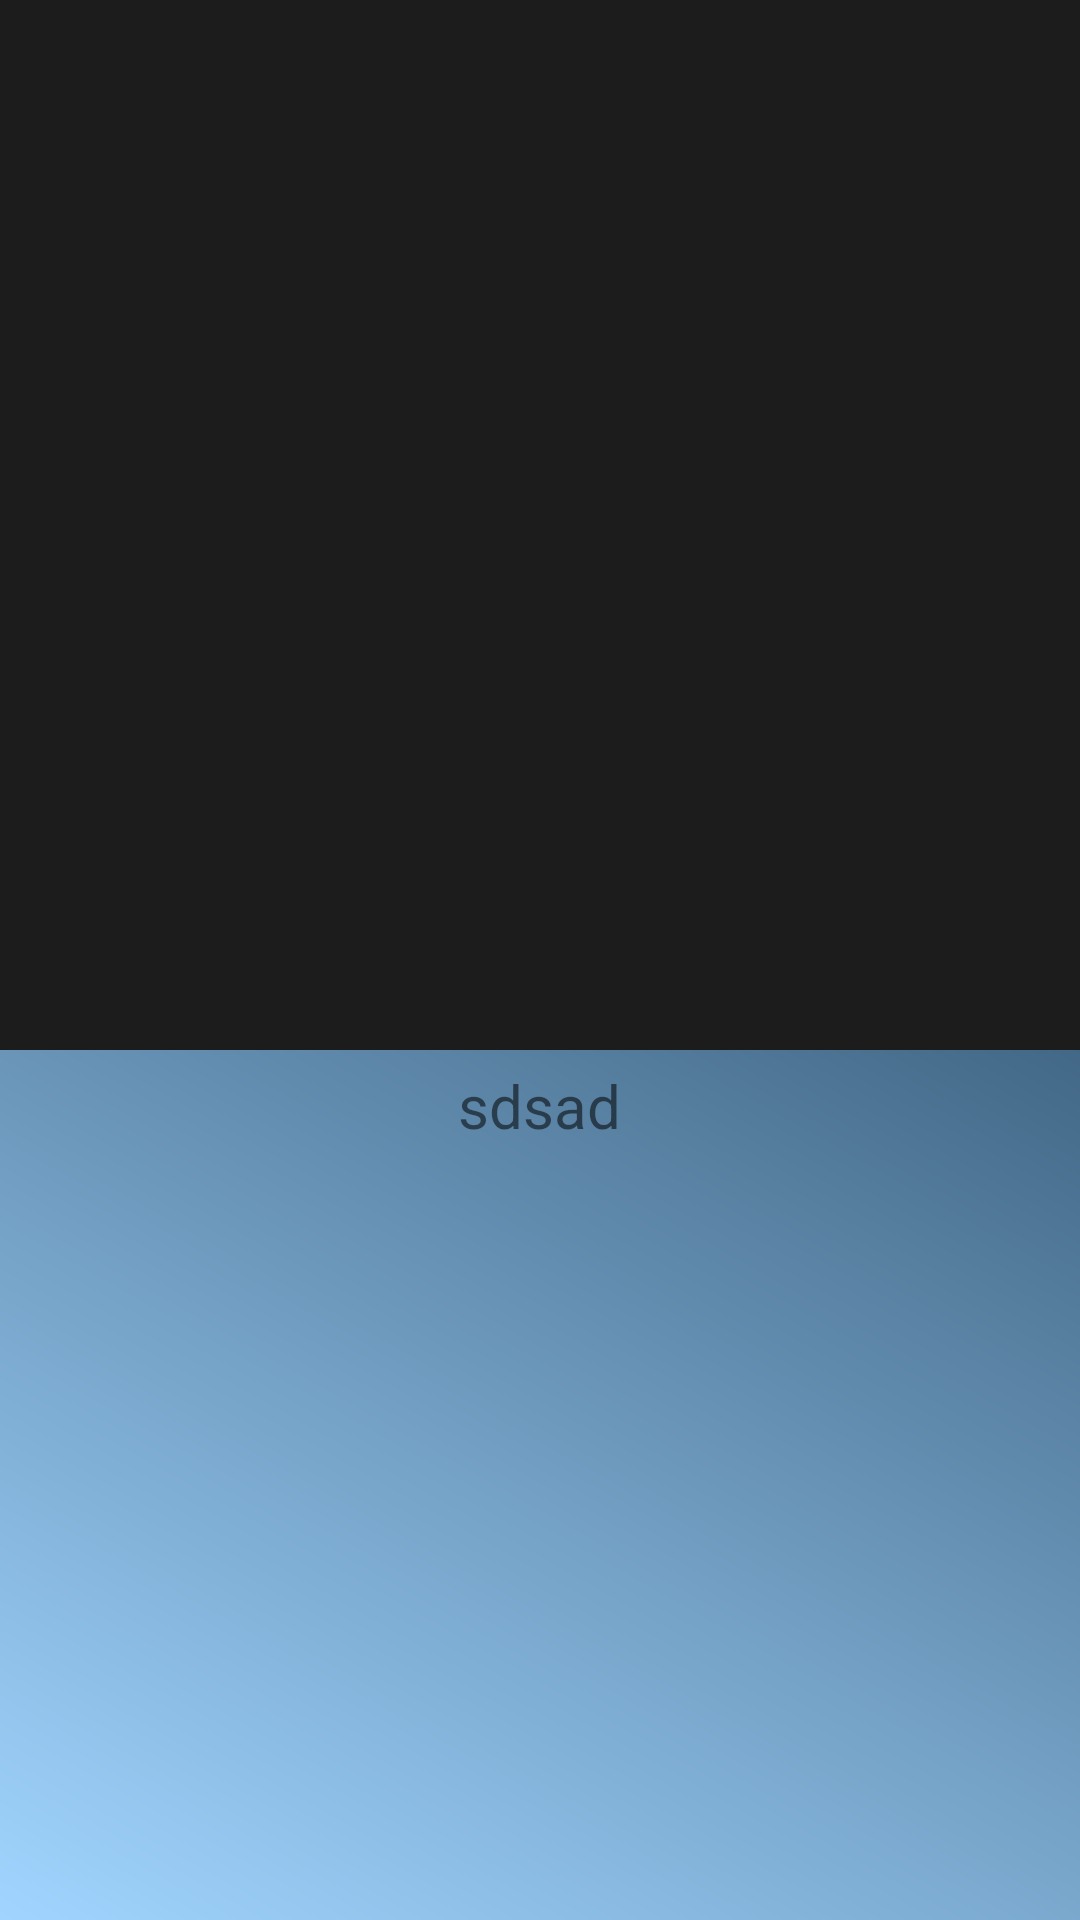

Reconstruct the res/layout file that produces this screen, plus the resources it refers to.
<!-- AndroidManifest.xml: application theme Theme.TourTracker -->
<!-- res/layout/fragment_image_details.xml -->
<?xml version="1.0" encoding="utf-8"?>
<layout xmlns:android="http://schemas.android.com/apk/res/android"
    xmlns:app="http://schemas.android.com/apk/res-auto"
    xmlns:tools="http://schemas.android.com/tools">

    <data>

    </data>

    <LinearLayout
        android:layout_width="match_parent"
        android:layout_height="match_parent"
        android:orientation="vertical"
        android:background="@drawable/gradient_bg"
        tools:context=".fragments.ImageDetailsFragment">

        <ImageView
            android:id="@+id/imageViewDetailsId"
            android:layout_width="match_parent"
            android:layout_height="350dp"
            android:layout_gravity="center"
            android:scaleType="fitCenter"
            android:background="#1C1C1C"
            android:padding="2dp"
            tools:src="@tools:sample/backgrounds/scenic" />

        <TextView
            android:id="@+id/tourNameIDinDetails"
            android:layout_width="wrap_content"
            android:layout_height="wrap_content"
            android:text="sdsad"
            android:layout_gravity="center"
            android:textSize="20sp"
            android:layout_margin="5dp" />
    </LinearLayout>
</layout>
<!-- resources referenced by this layout -->
<resources>
  <!-- drawable gradient_bg (drawable) -->
  <?xml version="1.0" encoding="utf-8"?>
  <shape xmlns:android="http://schemas.android.com/apk/res/android">
      <gradient android:startColor="#A1D5FF"
          android:angle="45"
          android:endColor="#001B32"/>
  
  </shape>
  <style name="Theme.TourTracker" parent="Theme.MaterialComponents.DayNight.DarkActionBar">
          
          <item name="colorPrimary">@color/dark_gray</item>
          <item name="colorPrimaryVariant">#717F9E</item>
          <item name="colorOnPrimary">@color/primary</item>
          
          <item name="colorSecondary">@color/dark_gray</item>
          <item name="colorSecondaryVariant">@color/teal_700</item>
          <item name="colorOnSecondary">@color/black</item>
          
          <item name="android:statusBarColor" tools:targetApi="l">?attr/colorPrimaryVariant</item>
          
      </style>
  <color name="dark_gray">#4e586e</color>
  <color name="primary">#F44336</color>
  <color name="teal_700">#FF018786</color>
  <color name="black">#FF000000</color>
</resources>
